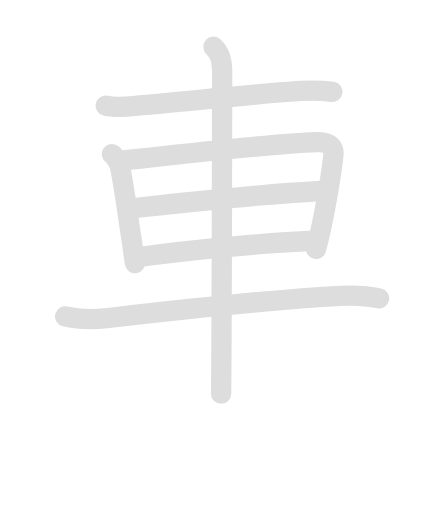
t = 0.00 s
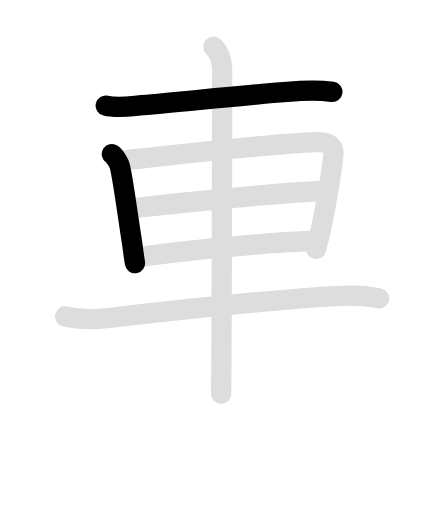
t = 2.03 s
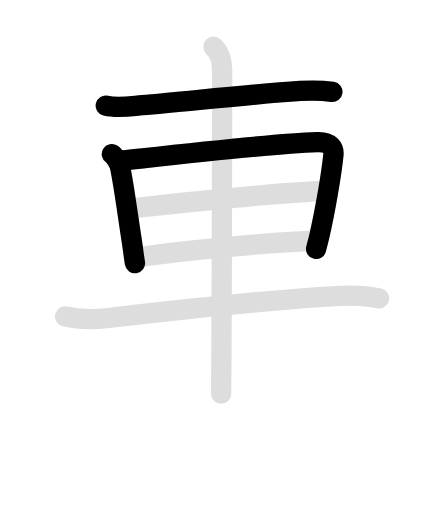
t = 3.98 s
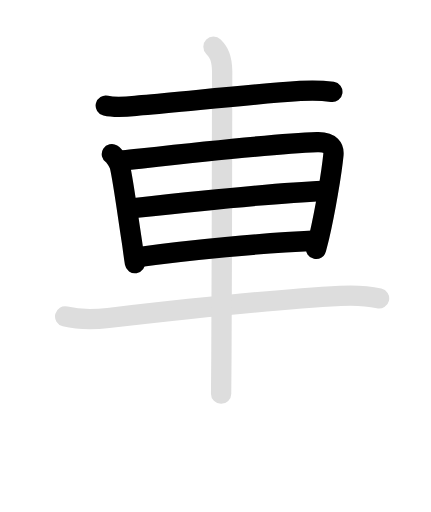
t = 5.90 s
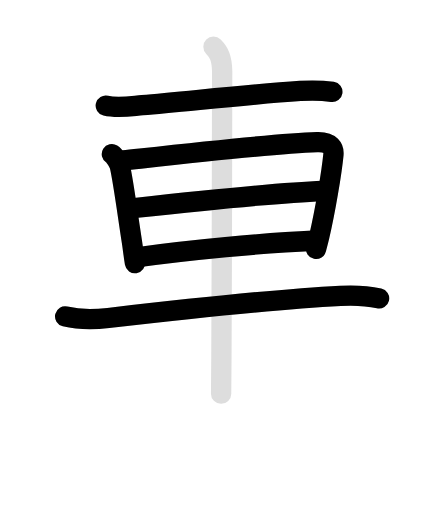
t = 7.75 s
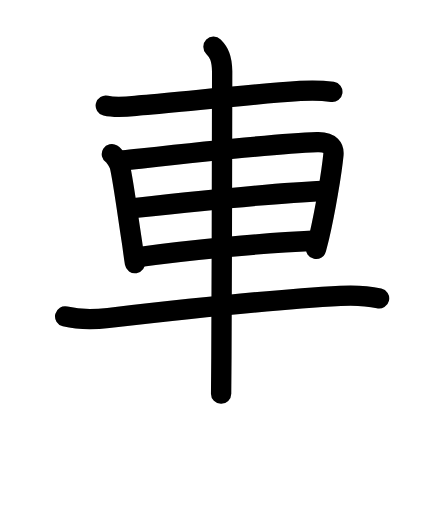
t = 9.90 s

The animated SVG that drew these frames (rendered in a browser with its animation timeline set to each time). Animation: 14 SMIL elements (animate=8,set=6); one cycle of 9.90 s, repeats indefinitely.

<svg id="kvg-08eca" class="kanjivg" viewBox="0 0 106 126" width="106" height="106" xmlns="http://www.w3.org/2000/svg" xmlns:xlink="http://www.w3.org/1999/xlink" xml:space="preserve" version="1.1" baseProfile="full"><defs><style type="text/css">path.black{fill:none;stroke:black;stroke-width:5;stroke-linecap:round;stroke-linejoin:round;}path.grey{fill:none;stroke:#ddd;stroke-width:5;stroke-linecap:round;stroke-linejoin:round;}path.stroke{fill:none;stroke:black;stroke-width:5;stroke-linecap:round;stroke-linejoin:round;}text{font-size:16px;font-family:Segoe UI Symbol,Cambria Math,DejaVu Sans,Symbola,Quivira,STIX,Code2000;-webkit-touch-callout:none;cursor:pointer;-webkit-user-select:none;-khtml-user-select:none;-moz-user-select:none;-ms-user-select:none;user-select: none;}text:hover{color:#777;}#reset{font-weight:bold;}</style><marker id="markerStart" markerWidth="8" markerHeight="8" style="overflow:visible;"><circle cx="0" cy="0" r="1.5" style="stroke:none;fill:red;fill-opacity:0.5;"/></marker><marker id="markerEnd" style="overflow:visible;"><circle cx="0" cy="0" r="0.8" style="stroke:none;fill:blue;fill-opacity:0.5;"><animate attributeName="opacity" from="1" to="0" dur="3s" repeatCount="indefinite" /></circle></marker></defs><path d="M26,26c2.85,0.69,6.1,0.14,8.98-0.1c11.09-0.93,25.8-2.64,38.89-3.51c2.68-0.18,5.22-0.16,7.88,0.23" class="grey" /><path d="M27.5,37.92c0.81,0.5,1.83,2.39,1.98,3.05c0.85,3.73,1.83,11.31,2.95,18.54c0.32,2.09,0.41,3.2,0.75,5.24" class="grey" /><path d="M30.36,39.49c14.52-1.61,36.14-4.11,47.63-4.5c3.46-0.12,4.17,1.57,4.03,3.08c-0.42,4.32-2.01,13.81-3.5,20.19c-0.21,0.89-0.51,1.87-0.76,3" class="grey" /><path d="M32.5,51.25c13.75-1.5,34.25-3.75,47-4.25" class="grey" /><path d="M34.25,63.25C46,61.62,65,59.75,77,59.25" class="grey" /><path d="M16,77.86c3.62,0.89,7.38,0.77,10.63,0.39c18.51-2.14,39.85-4.55,57.12-5.45c3.05-0.16,6.5-0.05,9.5,0.63" class="grey" /><path d="M52.5,11.51c1.36,1.36,2.06,2.78,2.14,6.02c0.03,1.07-0.07,48.79-0.19,70.7c-0.02,4.27-0.05,7.36-0.07,8.65" class="grey" /><path d="M26,26c2.85,0.69,6.1,0.14,8.98-0.1c11.09-0.93,25.8-2.64,38.89-3.51c2.68-0.18,5.22-0.16,7.88,0.23" class="stroke" stroke-dasharray="150"><animate attributeName="stroke-dashoffset" from="150" to="0" dur="1.8s" begin="0.0s" fill="freeze" /></path><path d="M27.5,37.92c0.81,0.5,1.83,2.39,1.98,3.05c0.85,3.73,1.83,11.31,2.95,18.54c0.32,2.09,0.41,3.2,0.75,5.24" class="stroke" stroke-dasharray="150"><set attributeName="opacity" to="0" dur="1.4s" /><animate attributeName="stroke-dashoffset" from="150" to="0" dur="1.8s" begin="1.4s" fill="freeze" /></path><path d="M30.36,39.49c14.52-1.61,36.14-4.11,47.63-4.5c3.46-0.12,4.17,1.57,4.03,3.08c-0.42,4.32-2.01,13.81-3.5,20.19c-0.21,0.89-0.51,1.87-0.76,3" class="stroke" stroke-dasharray="150"><set attributeName="opacity" to="0" dur="2.4s" /><animate attributeName="stroke-dashoffset" from="150" to="0" dur="1.8s" begin="2.4s" fill="freeze" /></path><path d="M32.5,51.25c13.75-1.5,34.25-3.75,47-4.25" class="stroke" stroke-dasharray="150"><set attributeName="opacity" to="0" dur="4.1s" /><animate attributeName="stroke-dashoffset" from="150" to="0" dur="1.8s" begin="4.1s" fill="freeze" /></path><path d="M34.25,63.25C46,61.62,65,59.75,77,59.25" class="stroke" stroke-dasharray="150"><set attributeName="opacity" to="0" dur="5.3s" /><animate attributeName="stroke-dashoffset" from="150" to="0" dur="1.8s" begin="5.3s" fill="freeze" /></path><path d="M16,77.86c3.62,0.89,7.38,0.77,10.63,0.39c18.51-2.14,39.85-4.55,57.12-5.45c3.05-0.16,6.5-0.05,9.5,0.63" class="stroke" stroke-dasharray="150"><set attributeName="opacity" to="0" dur="6.4s" /><animate attributeName="stroke-dashoffset" from="150" to="0" dur="1.8s" begin="6.4s" fill="freeze" /></path><path d="M52.5,11.51c1.36,1.36,2.06,2.78,2.14,6.02c0.03,1.07-0.07,48.79-0.19,70.7c-0.02,4.27-0.05,7.36-0.07,8.65" class="stroke" stroke-dasharray="150"><set attributeName="opacity" to="0" dur="8.1s" /><animate attributeName="stroke-dashoffset" from="150" to="0" dur="1.8s" begin="8.1s" fill="freeze" /></path></svg>
